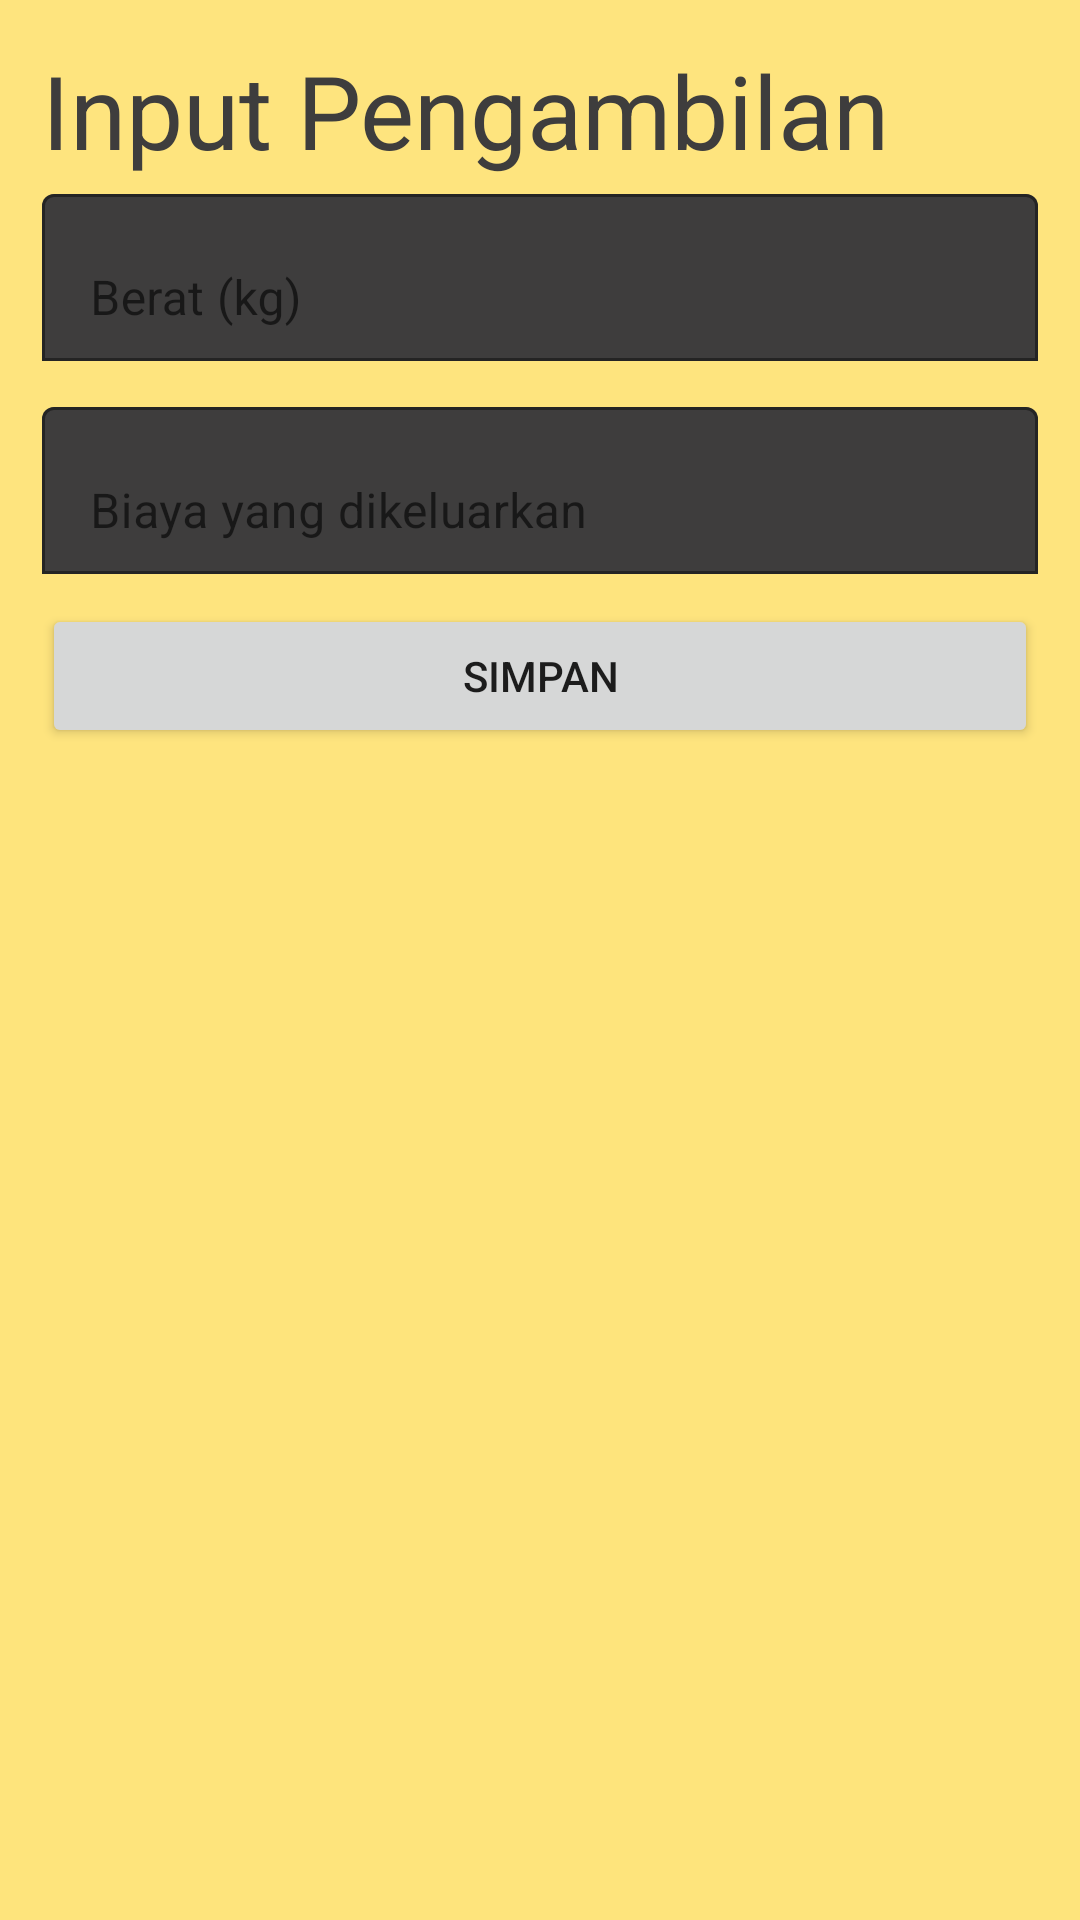

Layout XML and referenced resources for this Android screen:
<!-- AndroidManifest.xml: application theme Theme.RealtimeSensorIOT -->
<!-- res/layout/activity_main2.xml -->
<?xml version="1.0" encoding="utf-8"?>
<ScrollView xmlns:android="http://schemas.android.com/apk/res/android"
    xmlns:app="http://schemas.android.com/apk/res-auto"
    xmlns:tools="http://schemas.android.com/tools"
    android:layout_width="match_parent"
    android:layout_height="match_parent"
    android:background="#FEE47C"
    tools:context=".AddActivity">

    <LinearLayout
        android:layout_width="match_parent"
        android:layout_height="wrap_content"
        android:background="#03FFFFFF"
        android:orientation="vertical"
        android:padding="14dp">

        <TextView
            android:id="@+id/textView2"
            android:layout_width="match_parent"
            android:layout_height="wrap_content"
            android:text="Input Pengambilan"
            android:textColor="#3E3D3D"
            android:textSize="34sp" />

        <com.google.android.material.textfield.TextInputLayout
            android:layout_width="match_parent"
            android:layout_height="wrap_content"
            app:boxBackgroundColor="@color/abu"
            app:boxBackgroundMode="outline"
            app:boxStrokeColor="#000000"
            app:hintTextColor="#000000">

            <EditText
                android:id="@+id/berat"
                android:layout_width="match_parent"
                android:layout_height="wrap_content"
                android:hint="Berat (kg)"
                android:inputType="textPersonName"
                android:textColor="@color/white" />
        </com.google.android.material.textfield.TextInputLayout>

        <com.google.android.material.textfield.TextInputLayout
            android:layout_width="match_parent"
            android:layout_height="wrap_content"
            android:layout_marginTop="10dp"
            app:boxBackgroundColor="@color/abu"
            app:boxBackgroundMode="outline"
            app:boxStrokeColor="#000000"
            app:hintTextColor="#000000">

            <EditText
                android:id="@+id/tanggal"
                android:layout_width="match_parent"
                android:layout_height="wrap_content"
                android:hint="Biaya yang dikeluarkan"
                android:inputType="textPersonName"
                android:textColor="@color/white" />
        </com.google.android.material.textfield.TextInputLayout>

        <Button
            android:id="@+id/btn_save"
            android:layout_width="match_parent"
            android:layout_height="wrap_content"
            android:layout_marginTop="10dp"
            android:text="Simpan" />
    </LinearLayout>
</ScrollView>
<!-- resources referenced by this layout -->
<resources>
  <color name="abu">#3E3D3D</color>
  <color name="white">#FFFFFFFF</color>
  <style name="Theme.RealtimeSensorIOT" parent="Theme.MaterialComponents.DayNight.NoActionBar">
          
          <item name="colorPrimary">@color/purple_500</item>
          <item name="colorPrimaryVariant">@color/purple_700</item>
          <item name="colorOnPrimary">@color/white</item>
          
          <item name="colorSecondary">@color/teal_200</item>
          <item name="colorSecondaryVariant">@color/teal_700</item>
          <item name="colorOnSecondary">@color/black</item>
          <item name="android:windowFullscreen">true</item>
          
          <item name="android:statusBarColor" tools:targetApi="l">@color/black</item>
          
      </style>
  <color name="purple_500">#25D366</color>
  <color name="purple_700">#FF3700B3</color>
  <color name="teal_200">#FF03DAC5</color>
  <color name="teal_700">#FF018786</color>
  <color name="black">#FF000000</color>
</resources>
